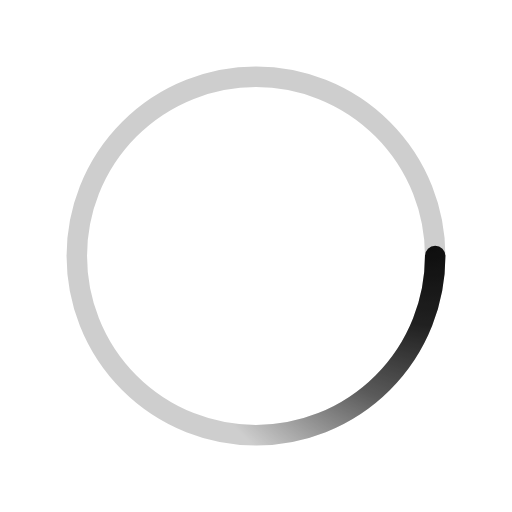
t = 0.00 s
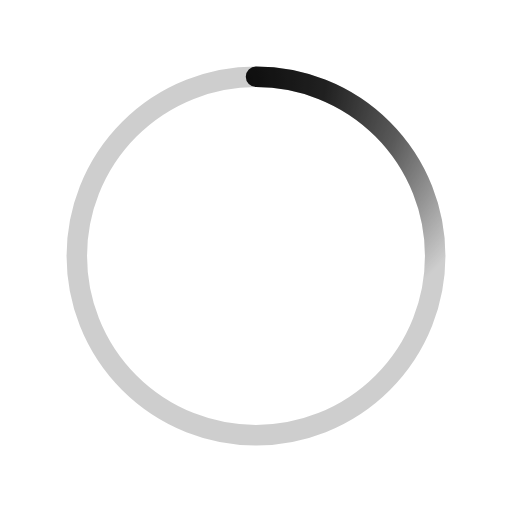
t = 0.43 s
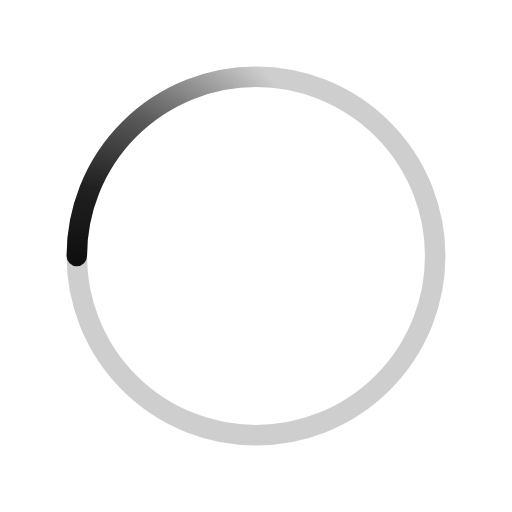
t = 0.85 s
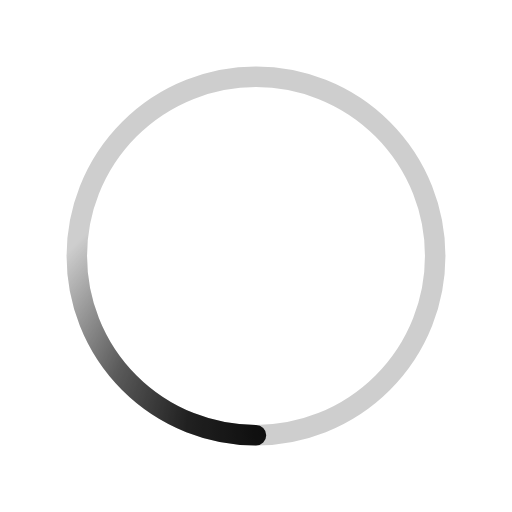
t = 1.28 s

The animated SVG that drew these frames (rendered in a browser with its animation timeline set to each time). Animation: 1 SMIL element (animateTransform=1); one cycle of 1.70 s, repeats indefinitely.

<svg xmlns='http://www.w3.org/2000/svg' viewBox='0 0 200 200'><radialGradient id='a12' cx='.66' fx='.66' cy='.3125' fy='.3125' gradientTransform='scale(1.5)'><stop offset='0' stop-color='#0E0E0E'></stop><stop offset='.3' stop-color='#0E0E0E' stop-opacity='.9'></stop><stop offset='.6' stop-color='#0E0E0E' stop-opacity='.6'></stop><stop offset='.8' stop-color='#0E0E0E' stop-opacity='.3'></stop><stop offset='1' stop-color='#0E0E0E' stop-opacity='0'></stop></radialGradient><circle transform-origin='center' fill='none' stroke='url(#a12)' stroke-width='8' stroke-linecap='round' stroke-dasharray='200 1000' stroke-dashoffset='0' cx='100' cy='100' r='70'><animateTransform type='rotate' attributeName='transform' calcMode='spline' dur='1.7' values='360;0' keyTimes='0;1' keySplines='0 0 1 1' repeatCount='indefinite'></animateTransform></circle><circle transform-origin='center' fill='none' opacity='.2' stroke='#0E0E0E' stroke-width='8' stroke-linecap='round' cx='100' cy='100' r='70'></circle></svg>
